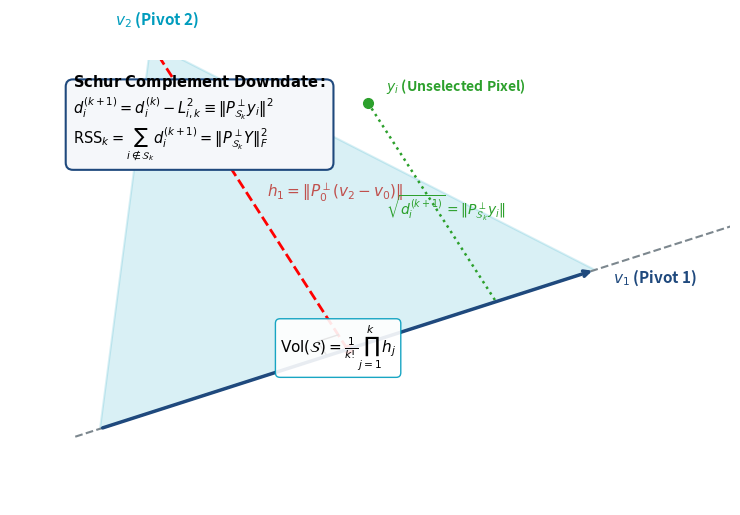
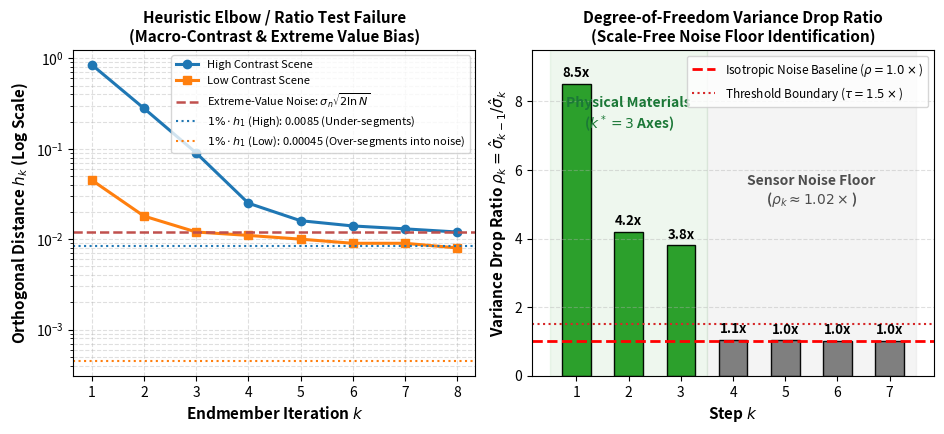

These figures' Python source, in order:
"""
generate_slide_figures.py
Generates clean, publication-quality 300 DPI figures for Slide 5 and Slide 6:
  - slide5_cholesky_formulation.png: Geometric Gram-space Cholesky projection and Schur downdate
  - slide6_elbow_vs_dropratio_concept.png: Mathematical comparison between heuristic elbow failure and rho_k drop ratio
"""

import os
import numpy as np
import matplotlib
matplotlib.use('Agg')
import matplotlib.pyplot as plt
import matplotlib.patches as patches
from matplotlib.gridspec import GridSpec

OUTPUT_DIR = r"C:\Users\nnn_s\Resilio Sync\RIT\IMGS 890 Research\Spectral-Complexity-dev\Presentations\output_hyspex_residuals"
os.makedirs(OUTPUT_DIR, exist_ok=True)

# -------------------------------------------------------------------------
# FIGURE 1: Slide 5 - Gram-Space Cholesky Geometry & Downdate
# -------------------------------------------------------------------------
def generate_slide5_figure():
    fig = plt.figure(figsize=(7.5, 5.2), dpi=300)
    ax = fig.add_subplot(111)
    ax.set_facecolor('#fcfdfd')

    # Draw 2D/3D subspace projection geometry
    # Origin
    o = np.array([0.15, 0.20])
    v0 = o
    # Subspace line / plane
    e1 = np.array([0.55, 0.25])
    v1 = v0 + e1

    # Endmember 1 vector
    ax.annotate('', xy=v1, xytext=v0,
                arrowprops=dict(arrowstyle="->", color="#1f497d", lw=2.5))
    ax.text(v1[0]+0.02, v1[1]-0.02, r"$v_1$ (Pivot 1)", fontsize=11, fontweight='bold', color="#1f497d")

    # Pivot 2 (selected for max distance h1)
    v2_proj = v0 + 0.5 * e1
    v2_orth = np.array([-0.25 * e1[1], 0.25 * e1[0]]) * 3.5
    v2 = v2_proj + v2_orth

    # Line of subspace S1
    sub_line_x = [v0[0] - 0.05*e1[0], v1[0] + 0.35*e1[0]]
    sub_line_y = [v0[1] - 0.05*e1[1], v1[1] + 0.35*e1[1]]
    ax.plot(sub_line_x, sub_line_y, '--', color='#7c878e', lw=1.5, label=r"Subspace $\mathcal{S}_1 = \mathrm{span}(v_1 - v_0)$")

    # Vector to v2
    ax.annotate('', xy=v2, xytext=v0,
                arrowprops=dict(arrowstyle="->", color="#009cbd", lw=2.5))
    ax.text(v2[0]-0.04, v2[1]+0.03, r"$v_2$ (Pivot 2)", fontsize=11, fontweight='bold', color="#009cbd")

    # Orthogonal projection of v2 onto S1
    ax.plot([v2[0], v2_proj[0]], [v2[1], v2_proj[1]], 'r--', lw=2.0)
    ax.plot(v2_proj[0], v2_proj[1], 'ro', markersize=6)
    ax.text((v2[0]+v2_proj[0])/2 + 0.02, (v2[1]+v2_proj[1])/2, r"$h_1 = \|P^\perp_0 (v_2 - v_0)\|$",
            fontsize=11, fontweight='bold', color="#c0504d")

    # Unselected sample y_i
    yi_proj = v0 + 0.8 * e1
    yi_orth = v2_orth * 0.65
    yi = yi_proj + yi_orth
    ax.plot(yi[0], yi[1], 'o', color='#2ca02c', markersize=7)
    ax.text(yi[0]+0.02, yi[1]+0.02, r"$y_i$ (Unselected Pixel)", fontsize=10, fontweight='bold', color="#2ca02c")
    ax.plot([yi[0], yi_proj[0]], [yi[1], yi_proj[1]], ':', color='#2ca02c', lw=1.8)
    ax.text(yi[0]+0.02, (yi[1]+yi_proj[1])/2 - 0.02, r"$\sqrt{d_i^{(k+1)}} = \|P^\perp_{\mathcal{S}_k} y_i\|$",
            fontsize=10, color="#2ca02c")

    # Right angle marker at v2_proj
    size = 0.025
    u_par = e1 / np.linalg.norm(e1)
    u_perp = v2_orth / np.linalg.norm(v2_orth)
    corner = [v2_proj, v2_proj + size * u_perp, v2_proj + size * u_perp - size * u_par, v2_proj - size * u_par]
    ax.plot([corner[1][0], corner[2][0], corner[3][0]], [corner[1][1], corner[2][1], corner[3][1]], 'k-', lw=1.0)

    # Simplex shading (triangle v0-v1-v2)
    triangle = patches.Polygon([v0, v1, v2], closed=True, facecolor='#009cbd', alpha=0.15, edgecolor='#009cbd', lw=1.5)
    ax.add_patch(triangle)
    ax.text(0.35, 0.32, r"$\mathrm{Vol}(\mathcal{S}) = \frac{1}{k!} \prod_{j=1}^k h_j$", fontsize=11, fontweight='bold',
            bbox=dict(boxstyle='round,pad=0.3', facecolor='white', edgecolor='#009cbd', alpha=0.9))

    # Schur Downdate Formula Callout Box
    text_box = (
        r"$\mathbf{Schur\ Complement\ Downdate:}$" + "\n"
        r"$d_i^{(k+1)} = d_i^{(k)} - L_{i,k}^2 \equiv \|P^\perp_{\mathcal{S}_k} y_i\|^2$" + "\n"
        r"$\mathrm{RSS}_k = \sum_{i \notin \mathcal{S}_k} d_i^{(k+1)} = \|P^\perp_{\mathcal{S}_k} Y\|_F^2$"
    )
    ax.text(0.12, 0.65, text_box, fontsize=10.5,
            bbox=dict(boxstyle='round,pad=0.5', facecolor='#f5f7fa', edgecolor='#1f497d', lw=1.5))

    ax.set_xlim(0.05, 0.85)
    ax.set_ylim(0.08, 0.78)
    ax.axis('off')
    plt.tight_layout()

    out_path = os.path.join(OUTPUT_DIR, "slide5_cholesky_formulation.png")
    plt.savefig(out_path, dpi=300)
    plt.close()
    print(f"Generated: {out_path}")

# -------------------------------------------------------------------------
# FIGURE 2: Slide 6 - Heuristic Elbow Failure vs. Drop Ratio Concept
# -------------------------------------------------------------------------
def generate_slide6_figure():
    fig, (ax1, ax2) = plt.subplots(1, 2, figsize=(9.5, 4.4), dpi=300)

    k_vals = np.arange(1, 9)

    # Left plot: Heuristic Elbow Failure
    # High contrast scene signal vs low contrast vs pure noise
    h_high_contrast = np.array([0.85, 0.28, 0.09, 0.025, 0.016, 0.014, 0.013, 0.012])
    h_low_contrast = np.array([0.045, 0.018, 0.012, 0.011, 0.010, 0.009, 0.009, 0.008])
    noise_floor_level = 0.012

    ax1.plot(k_vals, h_high_contrast, 'o-', color='#1f77b4', lw=2.2, label='High Contrast Scene')
    ax1.plot(k_vals, h_low_contrast, 's-', color='#ff7f0e', lw=2.2, label='Low Contrast Scene')
    ax1.axhline(noise_floor_level, color='#c0504d', linestyle='--', lw=1.8,
                label=r'Extreme-Value Noise: $\sigma_n \sqrt{2 \ln N}$')

    # Thresholds 1% of h1
    ax1.axhline(0.01 * h_high_contrast[0], color='#1f77b4', linestyle=':', lw=1.5,
                label=r'$1\% \cdot h_1$ (High): 0.0085 (Under-segments)')
    ax1.axhline(0.01 * h_low_contrast[0], color='#ff7f0e', linestyle=':', lw=1.5,
                label=r'$1\% \cdot h_1$ (Low): 0.00045 (Over-segments into noise)')

    ax1.set_yscale('log')
    ax1.set_xlabel('Endmember Iteration $k$', fontsize=11, fontweight='bold')
    ax1.set_ylabel(r'Orthogonal Distance $h_k$ (Log Scale)', fontsize=11, fontweight='bold')
    ax1.set_title('Heuristic Elbow / Ratio Test Failure\n(Macro-Contrast & Extreme Value Bias)', fontsize=11, fontweight='bold')
    ax1.grid(True, which='both', linestyle='--', alpha=0.4)
    ax1.legend(fontsize=8, loc='upper right')

    # Right plot: Residual Variance Drop Ratio rho_k
    rho_signal = np.array([8.5, 4.2, 3.8, 1.05, 1.03, 1.02, 1.01])
    k_rho = np.arange(1, 8)
    colors = ['#2ca02c' if r >= 2.0 else '#7f7f7f' for r in rho_signal]

    bars = ax2.bar(k_rho, rho_signal, color=colors, width=0.55, edgecolor='black', lw=1.0)
    ax2.axhline(1.0, color='red', linestyle='--', lw=2.0, label=r'Isotropic Noise Baseline ($\rho = 1.0\times$)')
    ax2.axhline(1.5, color='#d62728', linestyle=':', lw=1.5, label=r'Threshold Boundary ($\tau = 1.5\times$)')

    # Shaded zones
    ax2.axvspan(0.5, 3.5, color='#2ca02c', alpha=0.08)
    ax2.axvspan(3.5, 7.5, color='#7f7f7f', alpha=0.08)
    ax2.text(2.0, 7.2, "Physical Materials\n($k^* = 3$ Axes)", fontsize=10, fontweight='bold', color='#1b7837', ha='center')
    ax2.text(5.5, 5.0, "Sensor Noise Floor\n($\\rho_k \\approx 1.02\\times$)", fontsize=10, fontweight='bold', color='#4d4d4d', ha='center')

    for bar, val in zip(bars, rho_signal):
        ax2.text(bar.get_x() + bar.get_width()/2, val + 0.2, f"{val:.1f}x", ha='center', fontsize=9.5, fontweight='bold')

    ax2.set_xlabel('Step $k$', fontsize=11, fontweight='bold')
    ax2.set_ylabel(r'Variance Drop Ratio $\rho_k = \hat{\sigma}_{k-1} / \hat{\sigma}_k$', fontsize=11, fontweight='bold')
    ax2.set_title('Degree-of-Freedom Variance Drop Ratio\n(Scale-Free Noise Floor Identification)', fontsize=11, fontweight='bold')
    ax2.set_ylim(0, 9.5)
    ax2.grid(True, axis='y', linestyle='--', alpha=0.4)
    ax2.legend(fontsize=8.5, loc='upper right')

    plt.tight_layout()
    out_path = os.path.join(OUTPUT_DIR, "slide6_elbow_vs_dropratio_concept.png")
    plt.savefig(out_path, dpi=300)
    plt.close()
    print(f"Generated: {out_path}")

if __name__ == '__main__':
    generate_slide5_figure()
    generate_slide6_figure()
